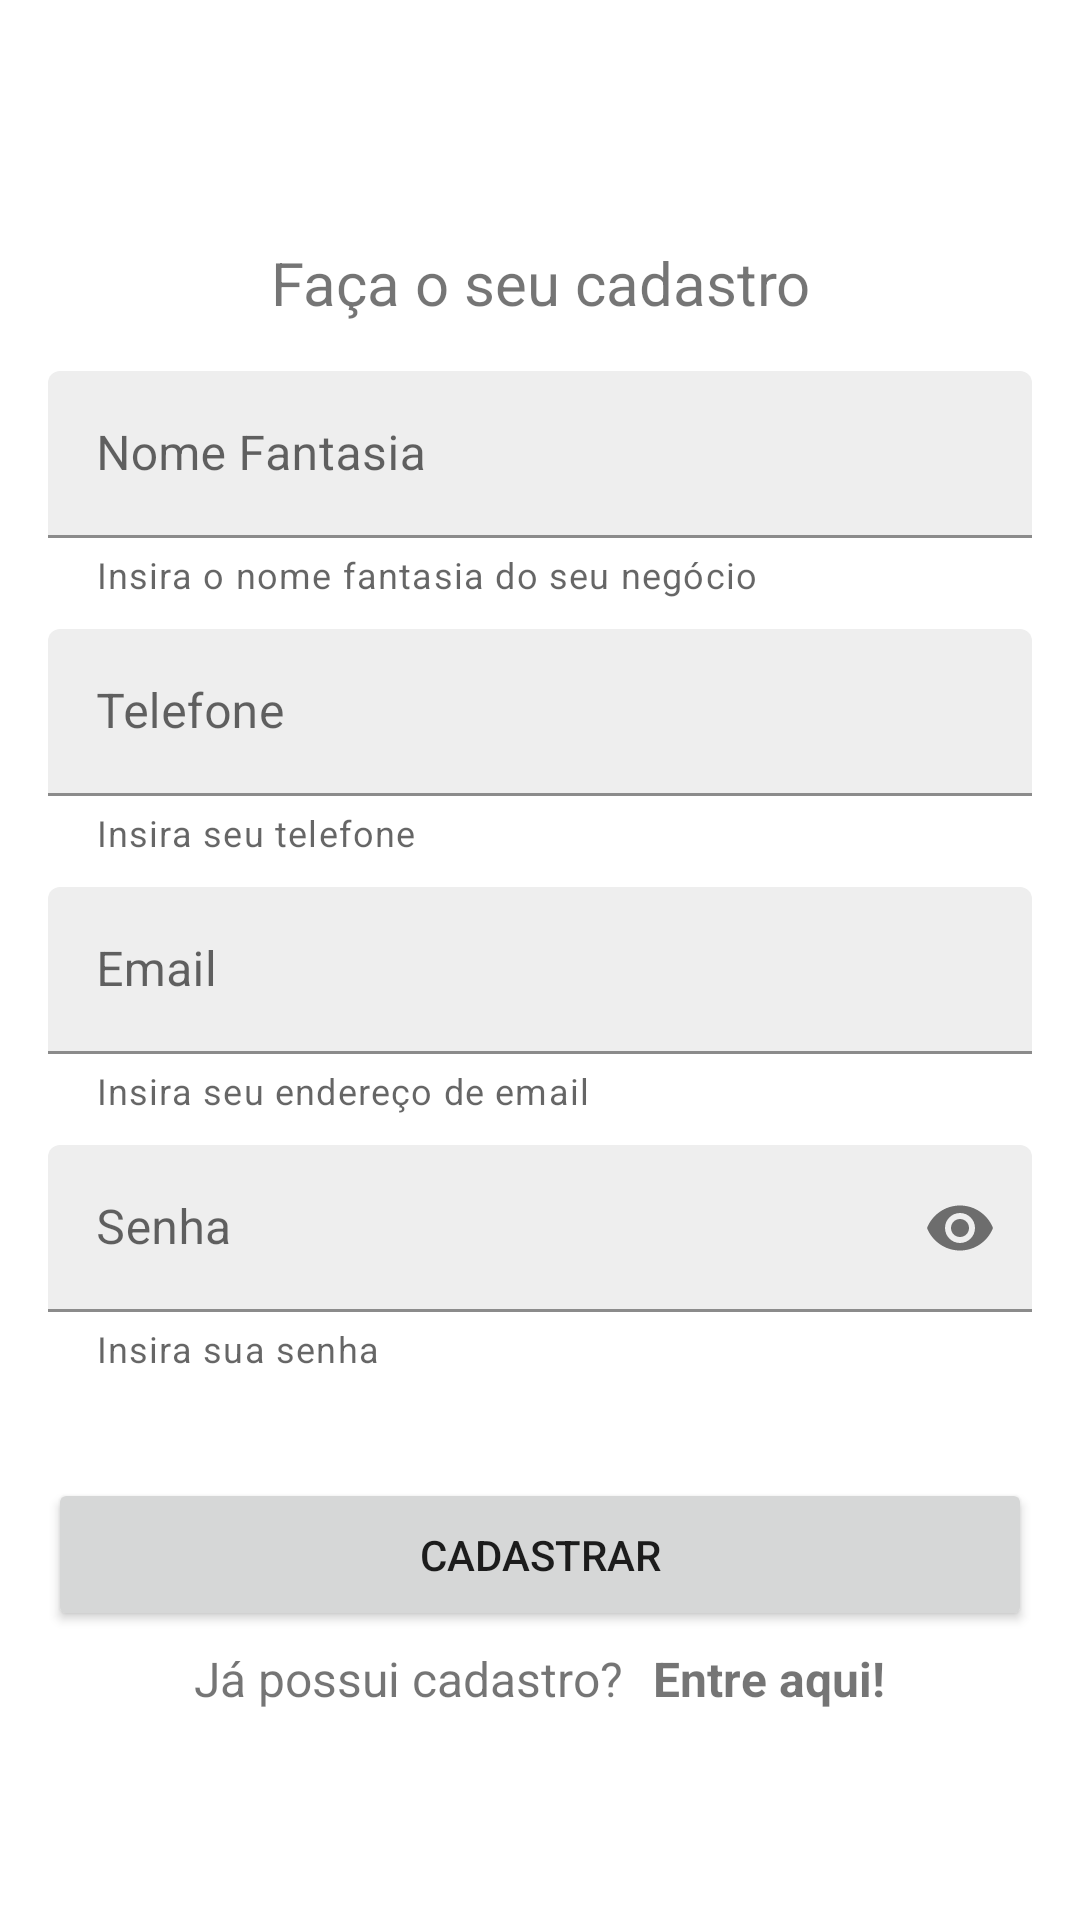

Write the Android layout XML for this screen, with the resource values it uses.
<!-- AndroidManifest.xml: application theme Theme.Embeauty -->
<!-- res/layout/activity_salon_register.xml -->
<?xml version="1.0" encoding="utf-8"?>
<androidx.constraintlayout.widget.ConstraintLayout xmlns:android="http://schemas.android.com/apk/res/android"
    xmlns:app="http://schemas.android.com/apk/res-auto"
    xmlns:tools="http://schemas.android.com/tools"
    android:layout_width="match_parent"
    android:layout_height="match_parent"
    android:gravity="center_vertical"
    tools:context=".view.salon.SalonRegisterActivity">

    <LinearLayout
        android:layout_width="match_parent"
        android:layout_height="match_parent"
        android:gravity="center"
        android:orientation="vertical"
        android:padding="16dp">

        
        <TextView
            android:layout_width="match_parent"
            android:layout_height="wrap_content"
            android:gravity="center"
            android:padding="16dp"
            android:text="@string/faca_o_seu_cadastro"
            android:textSize="20sp" />

        
        <com.google.android.material.textfield.TextInputLayout
            android:id="@+id/til_salon_name"
            android:layout_width="match_parent"
            android:layout_height="wrap_content"
            android:hint="@string/nome_fantasia"
            app:endIconMode="clear_text"
            android:layout_marginBottom="10dp"
            app:helperText="Insira o nome fantasia do seu negócio">

            <com.google.android.material.textfield.TextInputEditText
                android:id="@+id/edit_salon_name"
                android:layout_width="match_parent"
                android:layout_height="wrap_content"
                android:backgroundTint="@color/gray_light"
                android:inputType="text" />

        </com.google.android.material.textfield.TextInputLayout>

        
        <com.google.android.material.textfield.TextInputLayout
            android:id="@+id/til_salon_phone"
            android:layout_width="match_parent"
            android:layout_height="wrap_content"
            android:hint="@string/telefone"
            app:endIconMode="clear_text"
            android:layout_marginBottom="10dp"
            app:helperText="Insira seu telefone">

            <com.google.android.material.textfield.TextInputEditText
                android:id="@+id/edit_salon_phone"
                android:layout_width="match_parent"
                android:layout_height="wrap_content"
                android:backgroundTint="@color/gray_light"
                android:inputType="phone" />

        </com.google.android.material.textfield.TextInputLayout>

        
        <com.google.android.material.textfield.TextInputLayout
            android:id="@+id/til_salon_email"
            android:layout_width="match_parent"
            android:layout_height="wrap_content"
            android:hint="@string/email"
            app:endIconMode="clear_text"
            android:layout_marginBottom="10dp"
            app:helperText="Insira seu endereço de email">

            <com.google.android.material.textfield.TextInputEditText
                android:id="@+id/edit_salon_email"
                android:layout_width="match_parent"
                android:layout_height="wrap_content"
                android:backgroundTint="@color/gray_light"
                android:inputType="textEmailAddress" />

        </com.google.android.material.textfield.TextInputLayout>

        
        <com.google.android.material.textfield.TextInputLayout
            android:id="@+id/til_salon_password"
            android:layout_width="match_parent"
            android:layout_height="wrap_content"
            android:hint="@string/senha"
            app:endIconMode="password_toggle"
            android:layout_marginBottom="10dp"
            app:helperText="Insira sua senha">

            <com.google.android.material.textfield.TextInputEditText
                android:id="@+id/edit_salon_password"
                android:layout_width="match_parent"
                android:layout_height="wrap_content"
                android:backgroundTint="@color/gray_light"
                android:inputType="textPassword" />

        </com.google.android.material.textfield.TextInputLayout>

        <Button
            android:id="@+id/button_register_salon"
            android:layout_width="match_parent"
            android:layout_height="wrap_content"
            android:layout_marginTop="25dp"
            android:padding="16dp"
            android:text="@string/cadastrar" />

        <LinearLayout
            android:layout_width="match_parent"
            android:layout_height="wrap_content"
            android:gravity="center_horizontal"
            android:orientation="horizontal">

            <TextView
                android:layout_width="wrap_content"
                android:layout_height="wrap_content"
                android:padding="5dp"
                android:text="@string/ja_possui_cadastro"
                android:textSize="16sp" />

            
            <TextView
                android:id="@+id/text_login_salon"
                android:layout_width="wrap_content"
                android:layout_height="wrap_content"
                android:padding="5dp"
                android:text="@string/entre_aqui"
                android:textSize="16sp"
                android:textStyle="bold" />
        </LinearLayout>

    </LinearLayout>

</androidx.constraintlayout.widget.ConstraintLayout>
<!-- resources referenced by this layout -->
<resources>
  <color name="gray_light">#EEEEEE</color>
  <string name="cadastrar">Cadastrar</string>
  <string name="email">Email</string>
  <string name="entre_aqui">Entre aqui!</string>
  <string name="faca_o_seu_cadastro">Faça o seu cadastro</string>
  <string name="ja_possui_cadastro">Já possui cadastro?</string>
  <string name="nome_fantasia">Nome Fantasia</string>
  <string name="senha">Senha</string>
  <string name="telefone">Telefone</string>
  <style name="Theme.Embeauty" parent="Theme.MaterialComponents.DayNight.NoActionBar">
          
          <item name="colorPrimary">@color/pink_primary</item>
          <item name="colorPrimaryVariant">@color/pink_primary</item>
          <item name="colorOnPrimary">@color/white</item>
          
          <item name="colorSecondary">@color/teal_200</item>
          <item name="colorSecondaryVariant">@color/teal_700</item>
          <item name="colorOnSecondary">@color/black</item>
          
          <item name="android:statusBarColor">?attr/colorPrimaryVariant</item>
          
      </style>
  <color name="pink_primary">#FD76A9</color>
  <color name="white">#FFFFFFFF</color>
  <color name="teal_200">#FF03DAC5</color>
  <color name="teal_700">#FF018786</color>
  <color name="black">#FF000000</color>
</resources>
